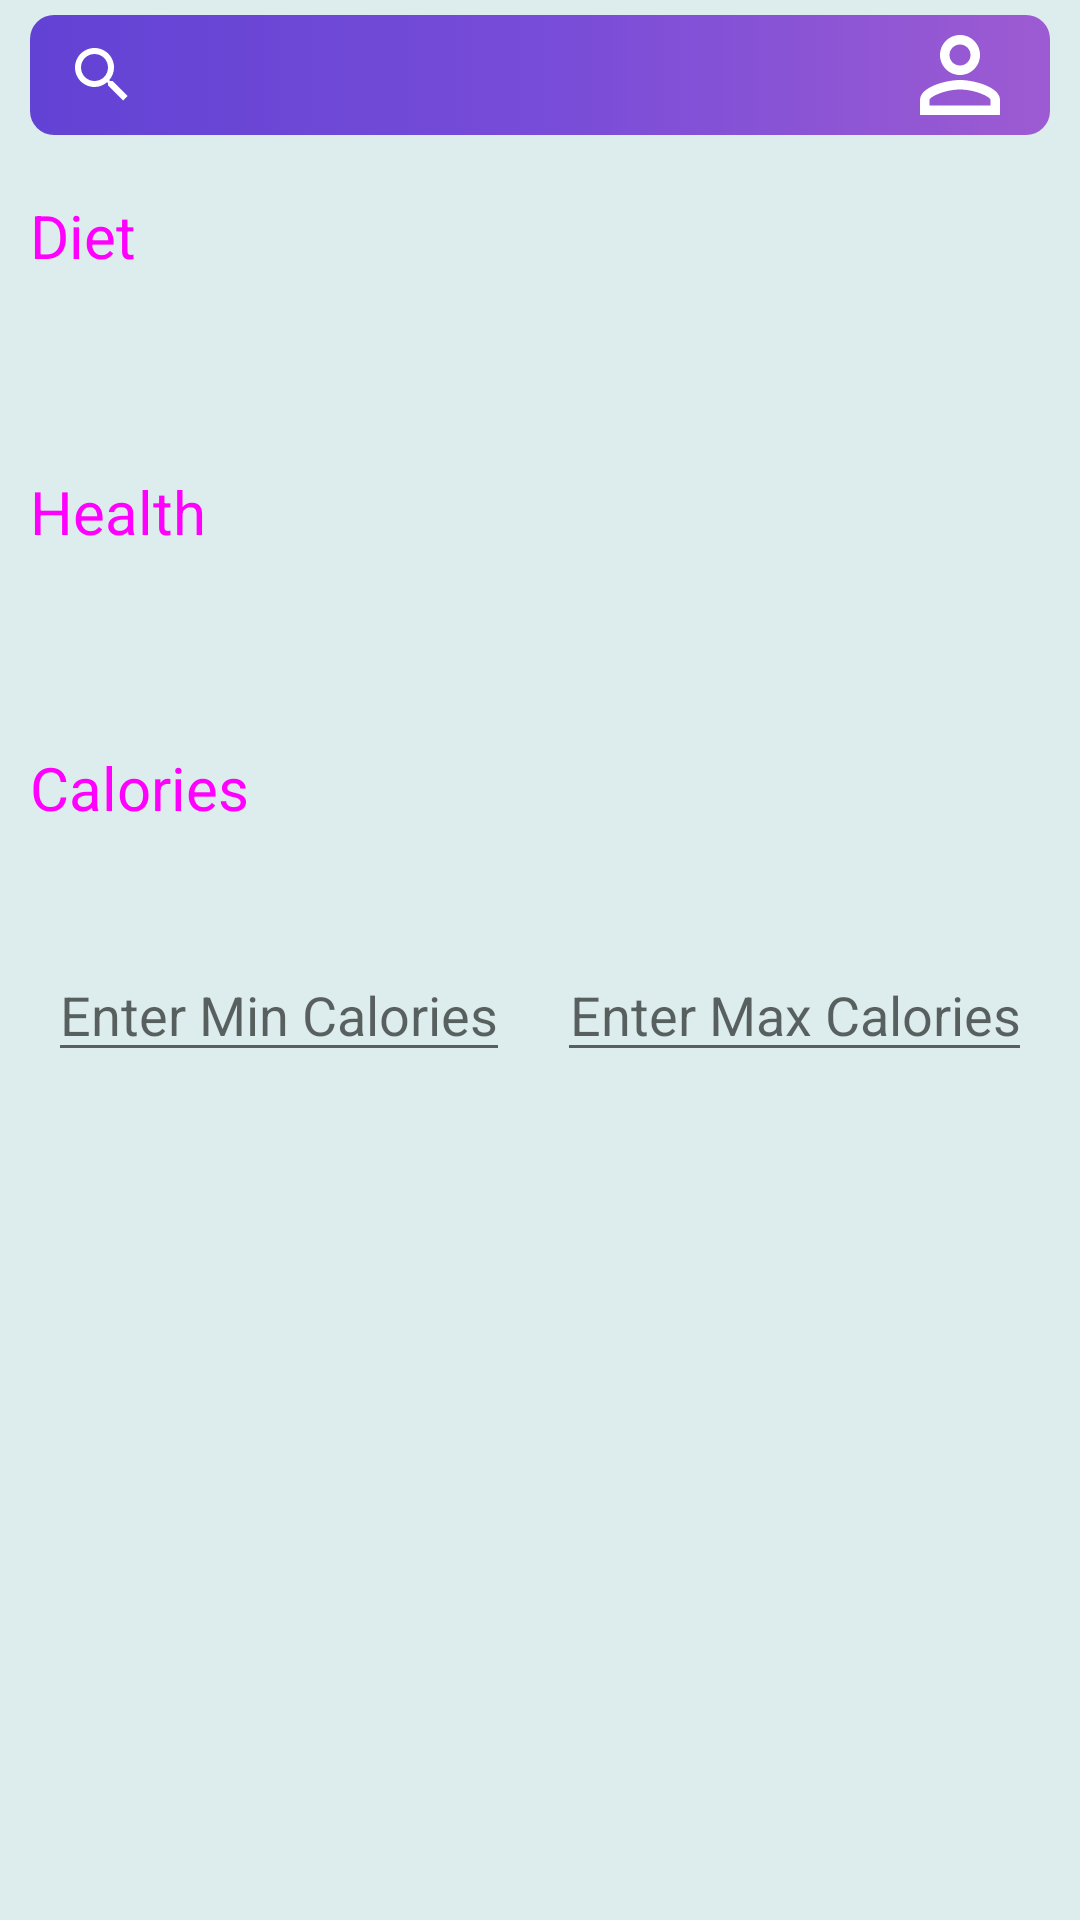

Layout XML and referenced resources for this Android screen:
<!-- AndroidManifest.xml: application theme AppTheme -->
<!-- res/layout/activity_categories.xml -->
<?xml version="1.0" encoding="utf-8"?>
<androidx.constraintlayout.widget.ConstraintLayout xmlns:android="http://schemas.android.com/apk/res/android"
    xmlns:app="http://schemas.android.com/apk/res-auto"
    xmlns:tools="http://schemas.android.com/tools"
    android:orientation="vertical"
    android:layout_width="match_parent"
    android:layout_height="match_parent"
    android:background="#DDEDED"
    tools:context=".CategoriesActivity"
    >

    <View
        android:id="@+id/topBar"
        android:layout_width="match_parent"
        android:layout_height="40dp"
        android:layout_marginRight="10dp"
        android:layout_marginTop="5dp"
        android:layout_marginLeft="10dp"
        android:background="@drawable/gradient_background"
        app:layout_constraintStart_toStartOf="parent"
        app:layout_constraintTop_toTopOf="parent"
        />

    <ImageButton
        android:visibility="gone"
        android:id="@+id/backbutton"
        android:layout_width="40dp"
        android:layout_height="40dp"
        android:layout_marginRight="10dp"
        android:layout_marginEnd="10dp"
        style="@style/Widget.MaterialComponents.Button.TextButton"
        android:src="@drawable/ic_backbutton_foreground"
        app:layout_constraintBottom_toBottomOf="@id/topBar"
        app:layout_constraintStart_toStartOf="@id/topBar"
        app:layout_constraintTop_toTopOf="@id/topBar"
        tools:ignore="ContentDescription" />

    <ImageButton
        android:visibility="gone"
        android:id="@+id/searchbutton"
        android:layout_width="40dp"
        android:layout_height="40dp"
        android:layout_marginLeft="5dp"
        android:layout_marginStart="5dp"
        style="@style/Widget.MaterialComponents.Button.TextButton"
        android:src="@drawable/ic_search_foreground"
        app:layout_constraintBottom_toBottomOf="@id/topBar"
        app:layout_constraintStart_toEndOf="@id/backbutton"
        app:layout_constraintEnd_toStartOf="@id/profilebutton"
        app:layout_constraintTop_toTopOf="@id/topBar"
        tools:ignore="ContentDescription" />



    <ImageButton
        android:id="@+id/profilebutton"
        android:layout_width="40dp"
        android:layout_height="40dp"
        android:layout_marginRight="10dp"
        android:layout_marginEnd="10dp"
        style="@style/Widget.MaterialComponents.Button.TextButton"
        android:src="@drawable/ic_profile_icon"
        app:layout_constraintBottom_toBottomOf="@id/topBar"
        app:layout_constraintEnd_toEndOf="@id/topBar"
        app:layout_constraintTop_toTopOf="@id/topBar"
        tools:ignore="ContentDescription" />

    <SearchView
        android:queryHint="Search here..."
        app:layout_constraintTop_toTopOf="@id/topBar"
        app:layout_constraintBottom_toBottomOf="@id/topBar"
        app:layout_constraintStart_toStartOf="@id/topBar"
        android:id="@+id/search"
        android:layout_width="300dp"
        android:layout_height="wrap_content"
        android:theme="@style/AppTheme.Toolbar"

        />



    <com.google.android.material.textview.MaterialTextView
        android:id="@+id/label1"
        android:layout_width="match_parent"
        android:layout_height="wrap_content"
        android:text="Diet"
        android:layout_marginTop="20dp"
        android:textColor="@drawable/gradient_background"
        android:textSize="20sp"
        app:layout_constraintTop_toBottomOf="@id/topBar"

        android:paddingLeft="10dp"
        android:paddingRight="10dp"
        android:paddingStart="10dp"
        android:paddingEnd="10dp"
        />

    <androidx.recyclerview.widget.RecyclerView
        app:layout_constraintTop_toBottomOf="@id/label1"
        app:layout_constraintBottom_toTopOf="@id/label2"
        android:id="@+id/recyclerview1"
        android:layout_width="match_parent"
        android:layout_height="wrap_content"
        tools:itemCount="1"
        android:layout_marginTop="25dp"
        />
    <com.google.android.material.textview.MaterialTextView
        android:id="@+id/label2"
        android:text="Health"
        android:paddingLeft="10dp"
        android:paddingRight="10dp"
        android:paddingStart="10dp"
        android:paddingEnd="10dp"
        android:layout_marginTop="40dp"
        android:textColor="@drawable/gradient_background"
        app:layout_constraintTop_toBottomOf="@id/recyclerview1"
        app:layout_constraintBottom_toTopOf="@id/recyclerview2"
        android:layout_width="match_parent"
        android:layout_height="wrap_content"
        android:textSize="20sp"/>

    <androidx.recyclerview.widget.RecyclerView
        app:layout_constraintTop_toBottomOf="@id/label2"
        app:layout_constraintBottom_toTopOf="@id/label3"
        android:id="@+id/recyclerview2"
        android:layout_width="match_parent"
        android:layout_height="wrap_content"
        tools:itemCount="1"
        android:layout_marginTop="25dp"

        />

    <com.google.android.material.textview.MaterialTextView
        android:id="@+id/label3"
        android:layout_width="match_parent"
        android:layout_height="wrap_content"
        android:paddingStart="10dp"
        android:paddingLeft="10dp"
        android:paddingEnd="10dp"
        android:paddingRight="10dp"
        android:text="Calories"
        android:layout_marginTop="40dp"
        android:textColor="@drawable/gradient_background"
        android:textSize="20sp"
        app:layout_constraintTop_toBottomOf="@id/recyclerview2"
        tools:layout_editor_absoluteX="0dp" />

    <EditText

        android:layout_marginTop="40dp"
        android:inputType="number"
        android:hint="Enter Min Calories"
        android:id="@+id/caloriesMin"
        android:layout_width="wrap_content"
        android:layout_height="wrap_content"
        app:layout_constraintTop_toBottomOf="@id/label3"
        app:layout_constraintRight_toLeftOf="@id/caloriesMax"

        android:gravity="center"
        app:layout_constraintLeft_toLeftOf="parent"
        />

    <EditText

        android:layout_marginTop="40dp"
        android:inputType="number"
        android:hint="Enter Max Calories"
        android:textAlignment="center"
        android:gravity="center"
        android:id="@+id/caloriesMax"
        android:layout_width="wrap_content"
        android:layout_height="wrap_content"
        app:layout_constraintLeft_toRightOf="@id/caloriesMin"
        app:layout_constraintTop_toBottomOf="@id/label3"
        app:layout_constraintRight_toRightOf="parent"
        />


</androidx.constraintlayout.widget.ConstraintLayout>
<!-- resources referenced by this layout -->
<resources>
  <!-- drawable gradient_background (drawable) -->
  <?xml version="1.0" encoding="utf-8"?>
  <selector xmlns:android="http://schemas.android.com/apk/res/android">
  <item>
      <shape>
          <corners
              android:radius="8dp"
              />
          <gradient
              android:angle="0"
              android:startColor="#6242d4"
              android:centerColor="#774cd8"
              android:endColor="#9d5bd2"
              android:type="linear"
              />
      </shape>
  </item>
  </selector>
  <!-- drawable ic_backbutton_foreground (drawable) -->
  <vector xmlns:android="http://schemas.android.com/apk/res/android"
      android:width="70dp"
      android:height="70dp"
      android:viewportWidth="41.37931"
      android:viewportHeight="41.37931"
      android:tint="#FFFFFF">
    <group android:translateX="8.689655"
        android:translateY="8.689655">
        <path
            android:fillColor="#FF000000"
            android:pathData="M20,11H7.83l5.59,-5.59L12,4l-8,8 8,8 1.41,-1.41L7.83,13H20v-2z"/>
    </group>
  </vector>
  <!-- drawable ic_profile_icon (drawable) -->
  <vector xmlns:android="http://schemas.android.com/apk/res/android"
      android:width="40dp"
      android:height="40dp"
      android:viewportWidth="24.0"
      android:viewportHeight="24.0">
      <path
          android:fillColor="#FFFFFF"
          android:pathData="M12,5.9c1.16,0 2.1,0.94 2.1,2.1s-0.94,2.1 -2.1,2.1S9.9,9.16 9.9,8s0.94,-2.1 2.1,-2.1m0,9c2.97,0 6.1,1.46 6.1,2.1v1.1L5.9,18.1L5.9,17c0,-0.64 3.13,-2.1 6.1,-2.1M12,4C9.79,4 8,5.79 8,8s1.79,4 4,4 4,-1.79 4,-4 -1.79,-4 -4,-4zM12,13c-2.67,0 -8,1.34 -8,4v3h16v-3c0,-2.66 -5.33,-4 -8,-4z"/>
  </vector>
  <!-- drawable ic_search_foreground (drawable) -->
  <vector xmlns:android="http://schemas.android.com/apk/res/android"
      android:width="50dp"
      android:height="50dp"
      android:viewportWidth="41.37931"
      android:viewportHeight="41.37931"
      android:tint="#FFFFFF">
    <group android:translateX="8.689655"
        android:translateY="8.689655">
        <path
            android:fillColor="#FF000000"
            android:pathData="M15.5,14h-0.79l-0.28,-0.27C15.41,12.59 16,11.11 16,9.5 16,5.91 13.09,3 9.5,3S3,5.91 3,9.5 5.91,16 9.5,16c1.61,0 3.09,-0.59 4.23,-1.57l0.27,0.28v0.79l5,4.99L20.49,19l-4.99,-5zM9.5,14C7.01,14 5,11.99 5,9.5S7.01,5 9.5,5 14,7.01 14,9.5 11.99,14 9.5,14z"/>
    </group>
  </vector>
  <style name="AppTheme.Toolbar" parent="AppTheme">
          
          <item name="android:textColorPrimary">@color/colorWhite</item>
          
          <item name="android:textColorSecondary">@color/colorWhite</item>
          
          <item name="android:textColorHint">@color/colorWhite</item>
          <item name="android:textCursorDrawable">@color/colorWhite</item>
          <item name="android:editTextColor">@color/colorWhite</item>
  
      </style>
  <style name="AppTheme" parent="Theme.AppCompat.Light.NoActionBar">
          
          <item name="colorPrimary">@color/colorPrimary</item>
          <item name="colorPrimaryDark">@color/colorPrimaryDark</item>
          <item name="colorAccent">@color/colorAccent</item>
  
      </style>
  <color name="colorWhite">#FFFFFF</color>
  <color name="colorPrimary">#6200EE</color>
  <color name="colorPrimaryDark">#3700B3</color>
  <color name="colorAccent">#03DAC5</color>
</resources>
